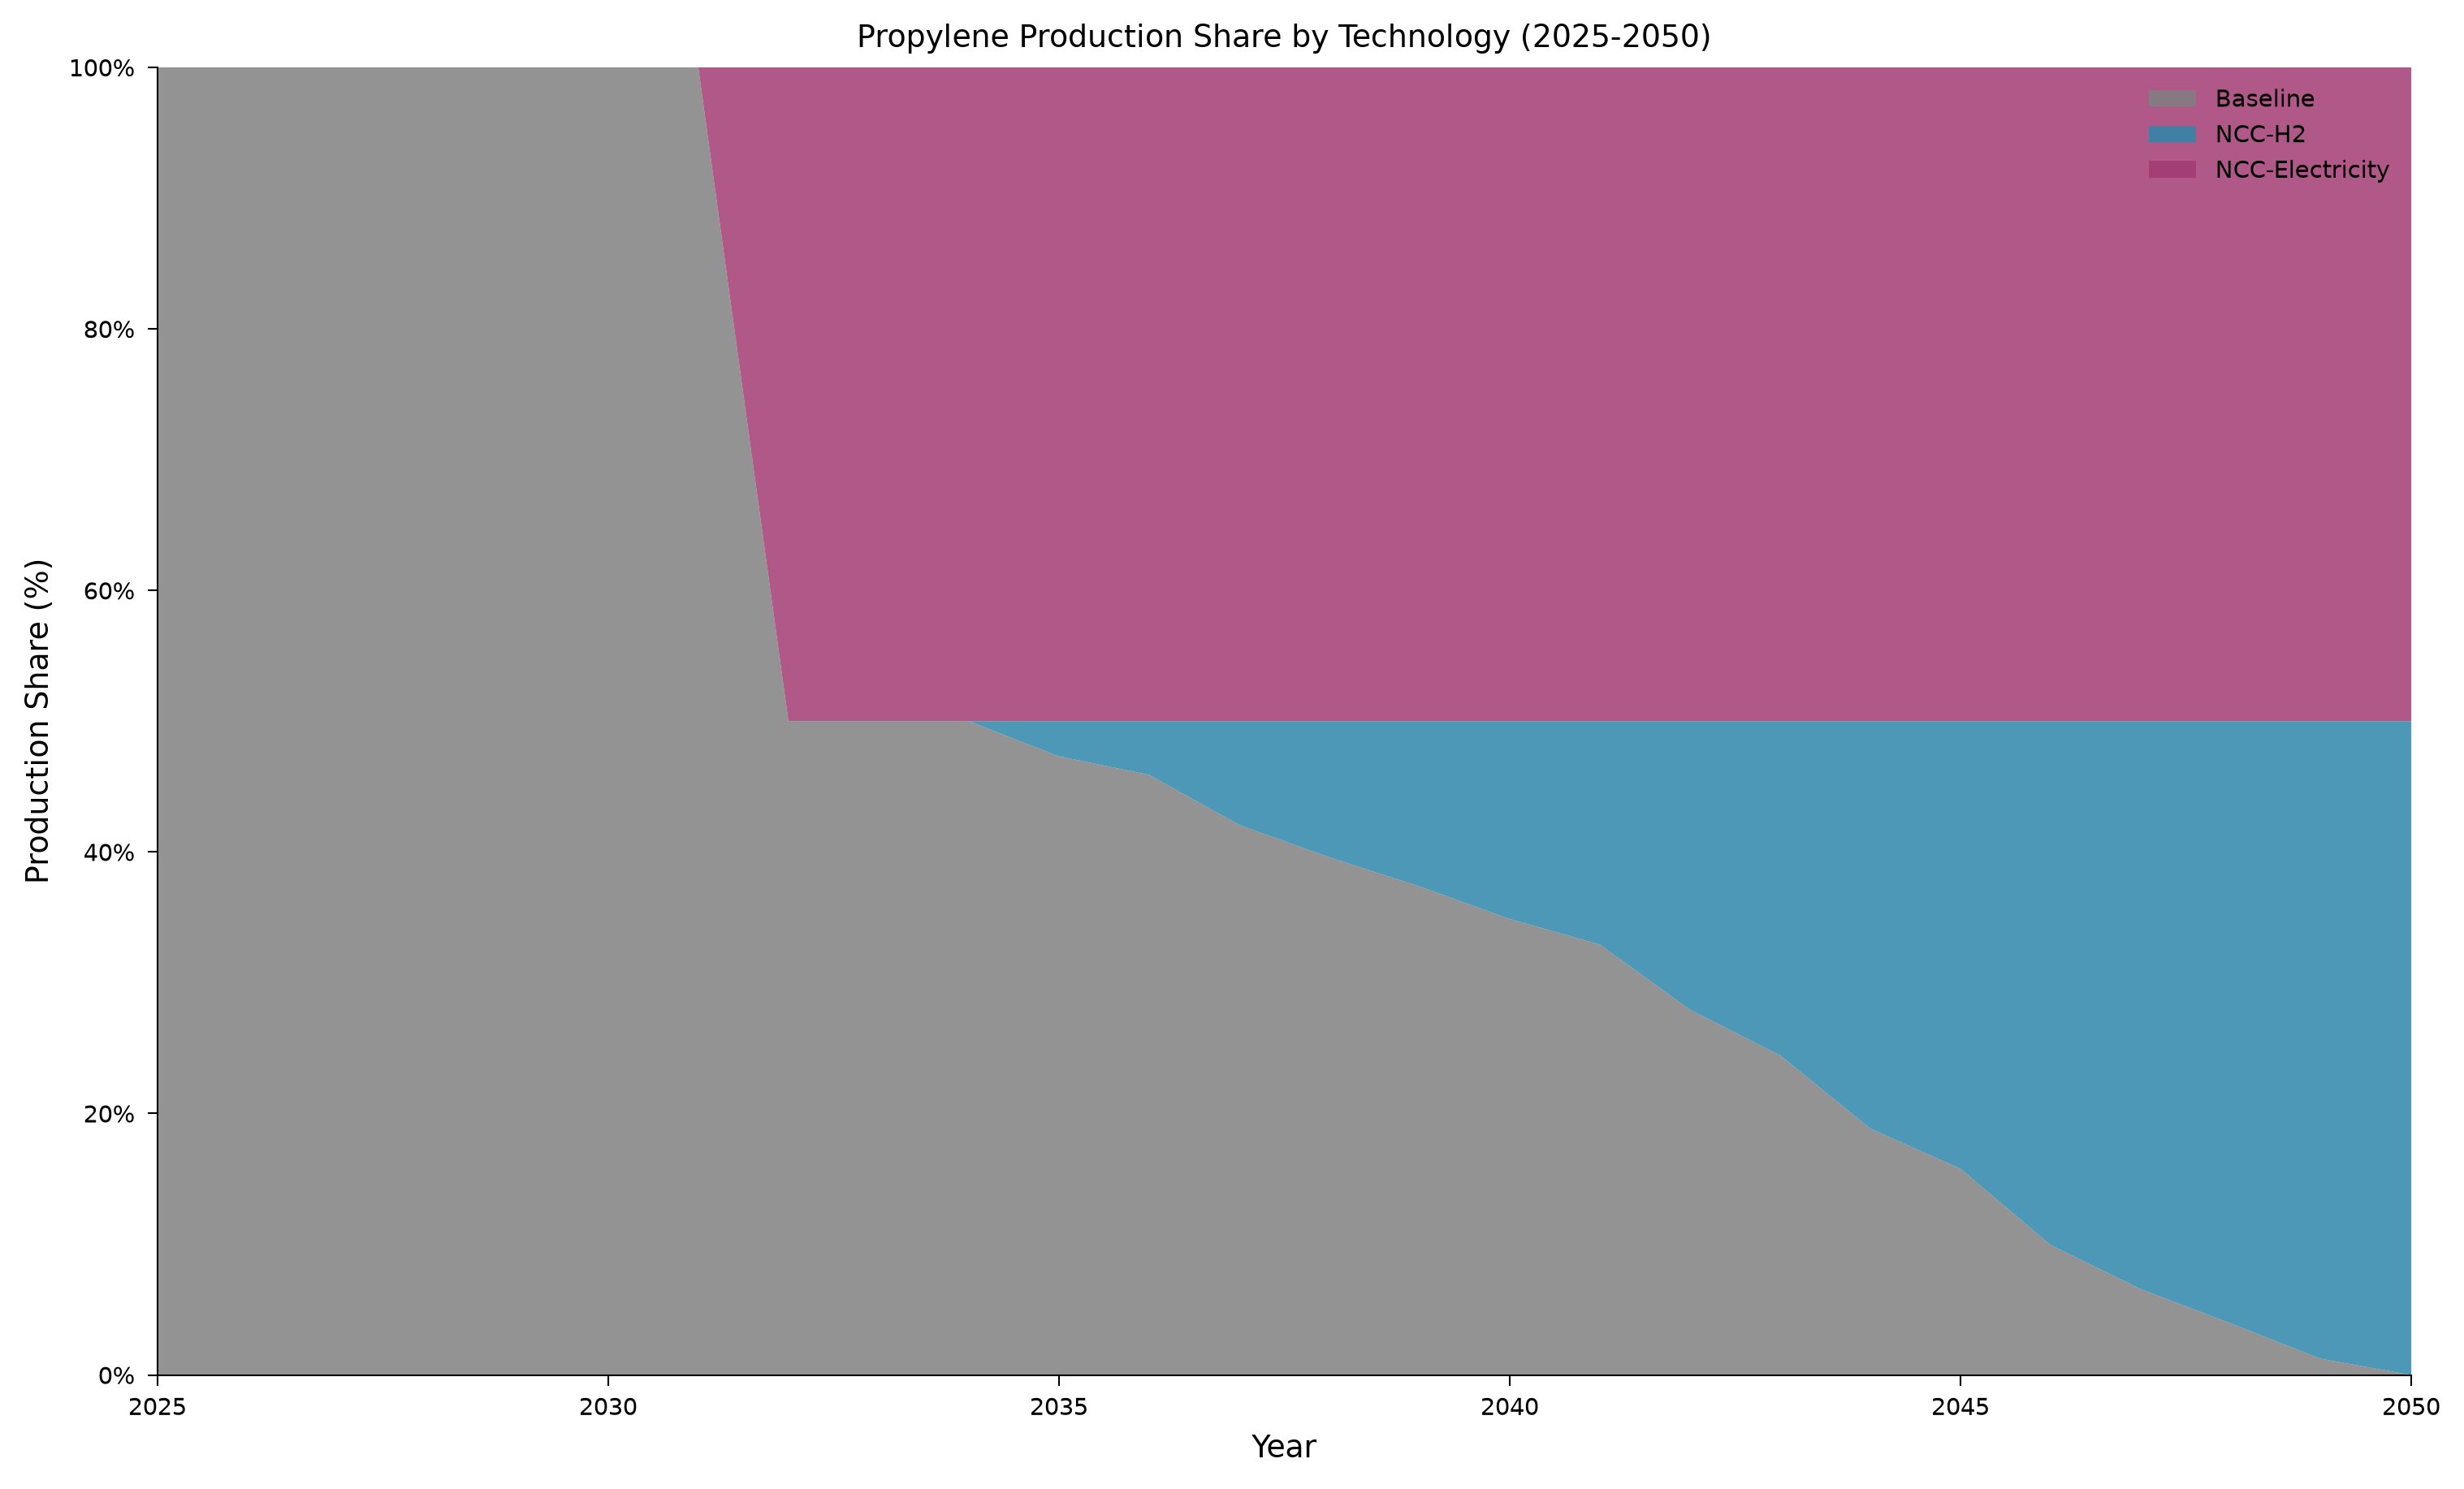

Values plotted in this chart, from the file beside it:
year, category, value, unit, figure_type
2025, Baseline, 100.0, pct, stacked_area_pct
2026, Baseline, 100.0, pct, stacked_area_pct
2027, Baseline, 100.0, pct, stacked_area_pct
2028, Baseline, 100.0, pct, stacked_area_pct
2029, Baseline, 100.0, pct, stacked_area_pct
2030, Baseline, 100.0, pct, stacked_area_pct
2031, Baseline, 100.0, pct, stacked_area_pct
2032, Baseline, 50.0, pct, stacked_area_pct
2033, Baseline, 50.0, pct, stacked_area_pct
2034, Baseline, 50.0, pct, stacked_area_pct
2035, Baseline, 47.31, pct, stacked_area_pct
2036, Baseline, 45.9, pct, stacked_area_pct
2037, Baseline, 42.06, pct, stacked_area_pct
2038, Baseline, 39.59, pct, stacked_area_pct
2039, Baseline, 37.36, pct, stacked_area_pct
2040, Baseline, 34.88, pct, stacked_area_pct
2041, Baseline, 32.92, pct, stacked_area_pct
2042, Baseline, 27.93, pct, stacked_area_pct
2043, Baseline, 24.44, pct, stacked_area_pct
2044, Baseline, 18.85, pct, stacked_area_pct
2045, Baseline, 15.77, pct, stacked_area_pct
2046, Baseline, 9.939, pct, stacked_area_pct
2047, Baseline, 6.567, pct, stacked_area_pct
2048, Baseline, 3.939, pct, stacked_area_pct
2049, Baseline, 1.236, pct, stacked_area_pct
2050, Baseline, 0.0, pct, stacked_area_pct
2025, NCC-H2, 0.0, pct, stacked_area_pct
2026, NCC-H2, 0.0, pct, stacked_area_pct
2027, NCC-H2, 0.0, pct, stacked_area_pct
2028, NCC-H2, 0.0, pct, stacked_area_pct
2029, NCC-H2, 0.0, pct, stacked_area_pct
2030, NCC-H2, 0.0, pct, stacked_area_pct
2031, NCC-H2, 0.0, pct, stacked_area_pct
2032, NCC-H2, 0.0, pct, stacked_area_pct
2033, NCC-H2, 0.0, pct, stacked_area_pct
2034, NCC-H2, 0.0, pct, stacked_area_pct
2035, NCC-H2, 2.685, pct, stacked_area_pct
2036, NCC-H2, 4.102, pct, stacked_area_pct
2037, NCC-H2, 7.936, pct, stacked_area_pct
2038, NCC-H2, 10.41, pct, stacked_area_pct
2039, NCC-H2, 12.64, pct, stacked_area_pct
2040, NCC-H2, 15.12, pct, stacked_area_pct
2041, NCC-H2, 17.08, pct, stacked_area_pct
2042, NCC-H2, 22.07, pct, stacked_area_pct
2043, NCC-H2, 25.56, pct, stacked_area_pct
2044, NCC-H2, 31.15, pct, stacked_area_pct
2045, NCC-H2, 34.23, pct, stacked_area_pct
2046, NCC-H2, 40.06, pct, stacked_area_pct
2047, NCC-H2, 43.43, pct, stacked_area_pct
2048, NCC-H2, 46.06, pct, stacked_area_pct
2049, NCC-H2, 48.76, pct, stacked_area_pct
2050, NCC-H2, 50.0, pct, stacked_area_pct
2025, NCC-Electricity, 0.0, pct, stacked_area_pct
2026, NCC-Electricity, 0.0, pct, stacked_area_pct
2027, NCC-Electricity, 0.0, pct, stacked_area_pct
2028, NCC-Electricity, 0.0, pct, stacked_area_pct
2029, NCC-Electricity, 0.0, pct, stacked_area_pct
2030, NCC-Electricity, 0.0, pct, stacked_area_pct
2031, NCC-Electricity, 0.0, pct, stacked_area_pct
2032, NCC-Electricity, 50.0, pct, stacked_area_pct
... 18 more rows
